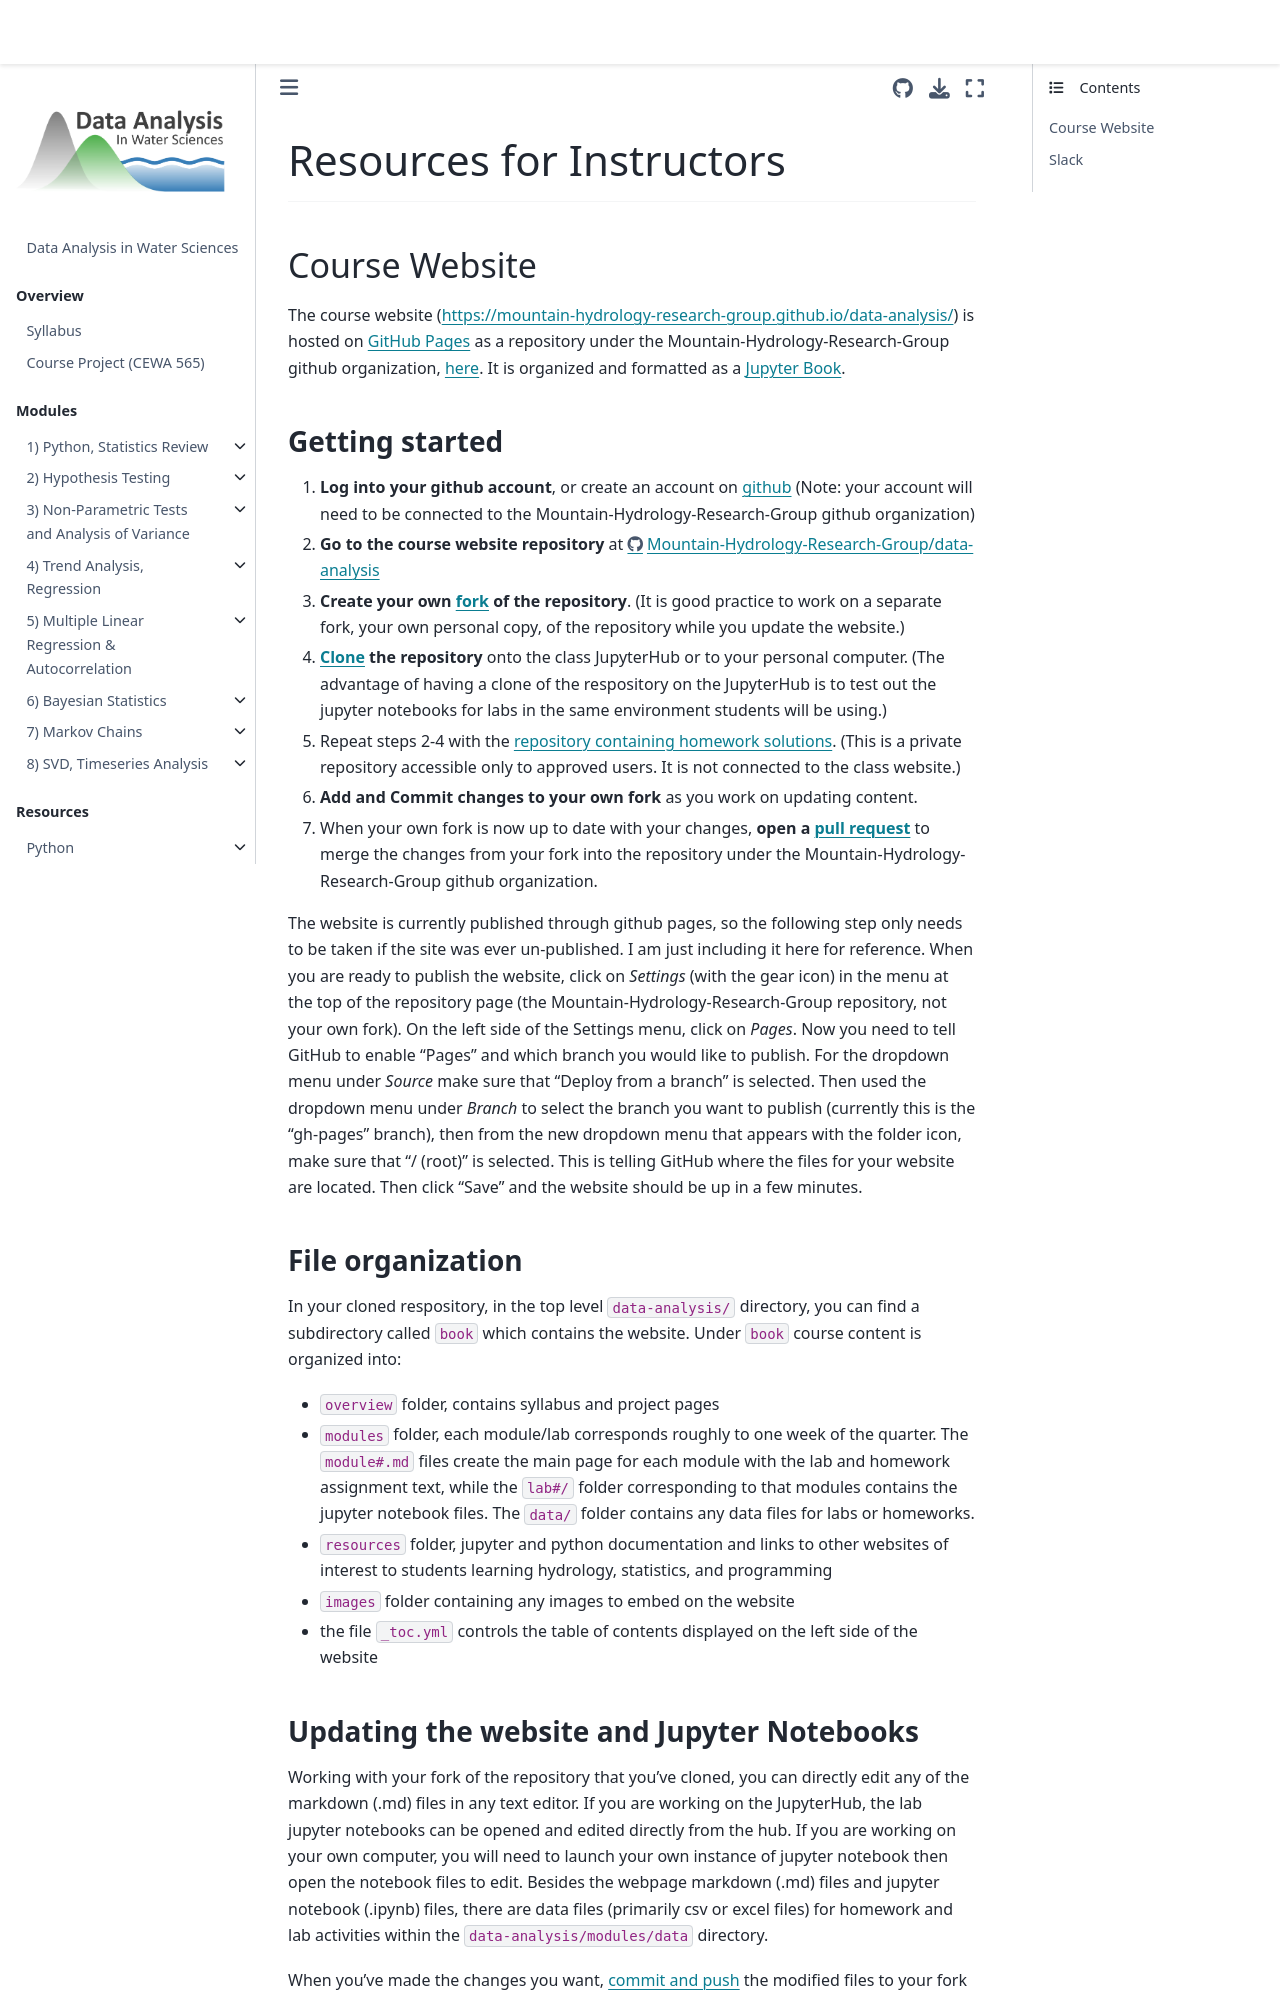

repository: Mountain-Hydrology-Research-Group/data-analysis · page: resources/instructor_resources.html · generator: jekyll

# Resources for Instructors

---

## Course Website

The course website ([https://mountain-hydrology-research-group.github.io/data-analysis/](https://mountain-hydrology-research-group.github.io/data-analysis/)) is hosted on [GitHub Pages](https://pages.github.com/) as a repository under the Mountain-Hydrology-Research-Group github organization, [here](https://github.com/Mountain-Hydrology-Research-Group/data-analysis). It is organized and formatted with the [jekyll-rtd-theme](https://jekyll-rtd-theme.rundocs.io/) built on top of the [rundocs.io](https://rundocs.io/) framework. See the [jekyll-rtd-theme](https://jekyll-rtd-theme.rundocs.io/) documentation for information on formatting and webpage layout. 

Each webpage is created from a markdown (.md) file, which is a plain text file where formatting is specified in the [markdown](https://guides.github.com/features/mastering-markdown/) syntax. Page organization is controlled by nesting directories containing special README.md files that contain some formatting information, and by creating special headers within a document such as `## My Document Subsection Name`. 

### Getting started

1. **Log into your github account**, or create an account at https://github.com/ (Note: your account will need to be connected to the Mountain-Hydrology-Research-Group github organization)
2. **Go to the course website repository** at https://github.com/Mountain-Hydrology-Research-Group/data-analysis
3. **Create your own [fork](https://www.earthdatascience.org/workshops/intro-version-control-git/about-forks/) of the repository**. (It is good practice to work on a separate fork, your own personal copy, of the repository while you update the website.)
4. **[Clone](https://www.earthdatascience.org/workshops/intro-version-control-git/basic-git-commands/) the repository** onto the class JupyterHub or to your personal computer. (The advantage of having a clone of the respository on the JupyterHub is to test out the jupyter notebooks for labs in the same environment students will be using.)
5. Repeat steps 2-4 with the [repository containing homework solutions](https://github.com/Mountain-Hydrology-Research-Group/data-analysis-solutions). (This is a private repository accessible only to approved users. It is not connected to the class website.)
6. **When you are ready to publish the website**, click on *Settings* (with the gear icon) in the menu at the top of the repository page. On the left side of the Settings menu, click on *Pages*. Now you need to tell GitHub to enable "Pages" and which branch you would like to publish. For the dropdown menu under *Source* make sure that "Deploy from a branch" is selected. Then used the dropdown menu  under *Branch* to select the branch you want to publish (most likely this is the "main" branch), then from the new dropdown menu that appears with the folder icon, make sure that "/ (root)" is selected. This is telling GitHub where the files for your website are located. Then click "Save" and the website should be up in a few minutes.
